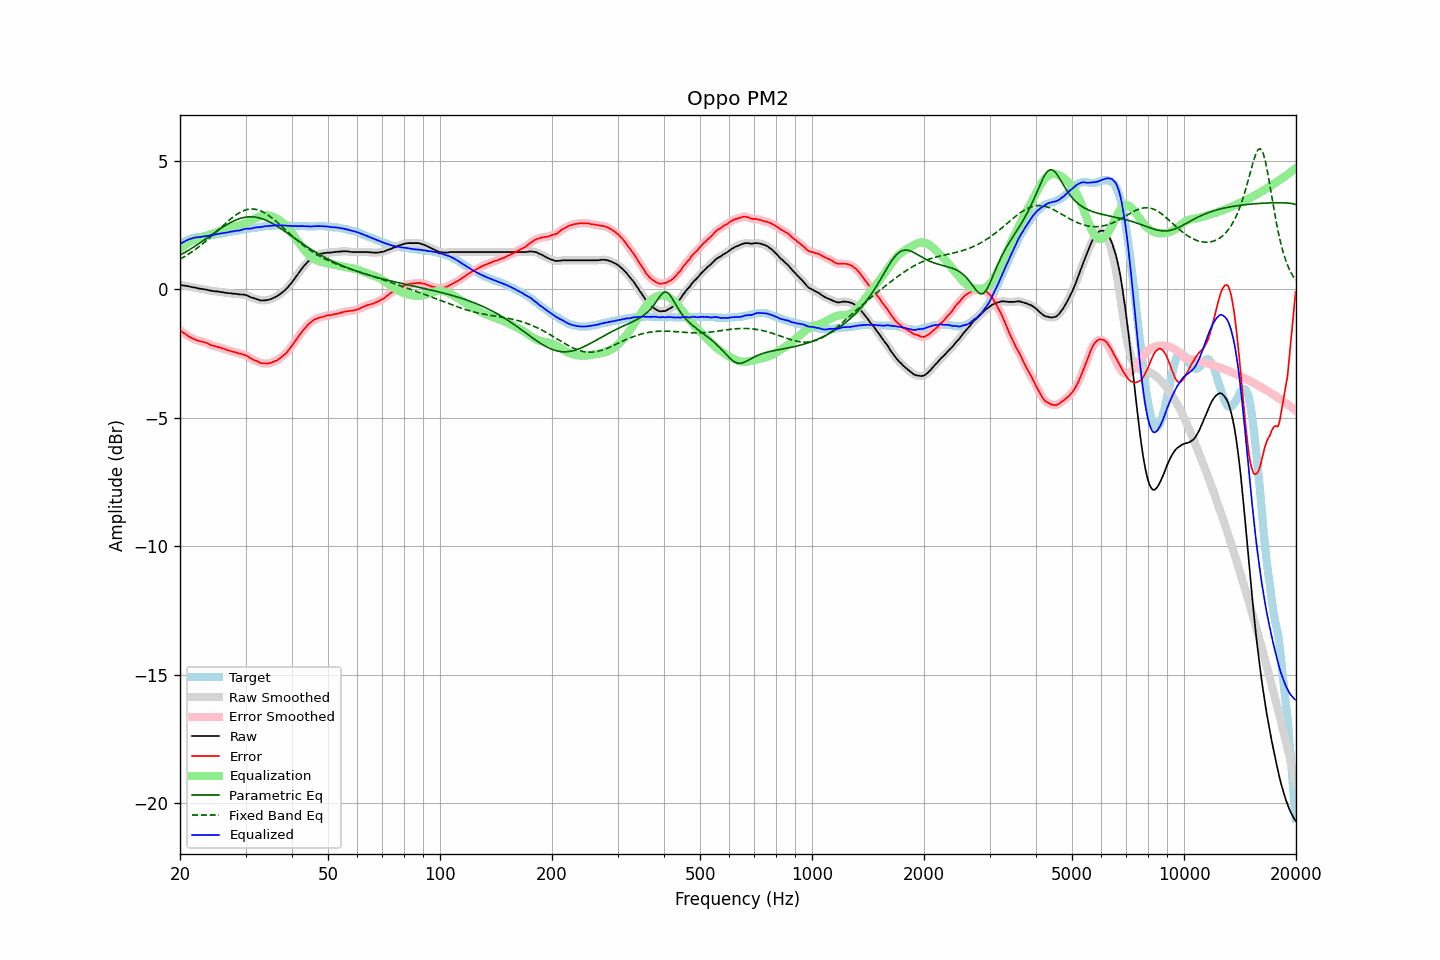

Data behind this chart, as committed beside it:
frequency, raw, error, smoothed, error_smoothed, equalization, parametric_eq, fixed_band_eq, equalized_raw, equalized_smoothed, target
20.00, 0.17, -1.59, 0.17, -1.59, 1.58, 1.33, 1.18, 1.76, 1.76, 1.76
20.20, 0.16, -1.64, 0.16, -1.64, 1.64, 1.37, 1.21, 1.80, 1.80, 1.80
20.40, 0.15, -1.69, 0.15, -1.68, 1.68, 1.40, 1.25, 1.84, 1.84, 1.84
20.61, 0.14, -1.72, 0.14, -1.73, 1.73, 1.44, 1.29, 1.87, 1.87, 1.86
20.81, 0.13, -1.77, 0.14, -1.77, 1.77, 1.48, 1.32, 1.91, 1.91, 1.90
21.02, 0.12, -1.82, 0.12, -1.81, 1.81, 1.51, 1.36, 1.94, 1.94, 1.94
21.23, 0.11, -1.85, 0.11, -1.85, 1.85, 1.55, 1.40, 1.96, 1.96, 1.96
21.44, 0.09, -1.89, 0.10, -1.88, 1.88, 1.59, 1.45, 1.98, 1.98, 1.98
21.66, 0.08, -1.92, 0.09, -1.91, 1.91, 1.63, 1.49, 2.00, 2.00, 2.00
21.87, 0.07, -1.94, 0.07, -1.94, 1.94, 1.67, 1.53, 2.01, 2.01, 2.01
22.09, 0.06, -1.97, 0.06, -1.97, 1.96, 1.71, 1.58, 2.03, 2.03, 2.03
22.31, 0.04, -2.00, 0.05, -1.99, 1.98, 1.75, 1.62, 2.03, 2.03, 2.04
22.54, 0.03, -2.00, 0.04, -2.01, 2.00, 1.80, 1.67, 2.04, 2.04, 2.04
22.76, 0.02, -2.02, 0.02, -2.02, 2.02, 1.84, 1.72, 2.05, 2.05, 2.05
22.99, 0.01, -2.03, 0.01, -2.04, 2.04, 1.88, 1.77, 2.06, 2.06, 2.05
23.22, 0.00, -2.05, 0.01, -2.05, 2.06, 1.93, 1.82, 2.07, 2.07, 2.06
23.45, -0.01, -2.07, -0.01, -2.07, 2.08, 1.97, 1.88, 2.08, 2.08, 2.07
23.69, -0.02, -2.09, -0.02, -2.10, 2.10, 2.01, 1.93, 2.09, 2.09, 2.08
23.92, -0.04, -2.13, -0.03, -2.13, 2.13, 2.06, 1.98, 2.09, 2.09, 2.10
24.16, -0.05, -2.16, -0.04, -2.16, 2.15, 2.10, 2.04, 2.10, 2.10, 2.12
24.40, -0.06, -2.18, -0.06, -2.18, 2.17, 2.14, 2.10, 2.12, 2.12, 2.13
24.65, -0.07, -2.19, -0.06, -2.20, 2.19, 2.19, 2.15, 2.13, 2.13, 2.13
24.89, -0.08, -2.22, -0.07, -2.21, 2.22, 2.23, 2.21, 2.14, 2.14, 2.15
25.14, -0.08, -2.23, -0.08, -2.23, 2.23, 2.28, 2.27, 2.16, 2.16, 2.15
25.39, -0.09, -2.25, -0.09, -2.25, 2.25, 2.32, 2.32, 2.17, 2.17, 2.16
25.65, -0.10, -2.27, -0.09, -2.27, 2.27, 2.36, 2.38, 2.18, 2.18, 2.17
25.91, -0.11, -2.29, -0.11, -2.29, 2.29, 2.40, 2.44, 2.19, 2.19, 2.18
26.16, -0.12, -2.31, -0.12, -2.31, 2.31, 2.44, 2.50, 2.19, 2.20, 2.19
26.43, -0.13, -2.33, -0.13, -2.33, 2.33, 2.48, 2.55, 2.21, 2.20, 2.20
26.69, -0.14, -2.36, -0.13, -2.35, 2.35, 2.52, 2.61, 2.22, 2.22, 2.22
26.96, -0.15, -2.38, -0.14, -2.37, 2.37, 2.55, 2.67, 2.22, 2.23, 2.23
27.23, -0.15, -2.39, -0.15, -2.39, 2.39, 2.59, 2.72, 2.24, 2.24, 2.24
27.50, -0.16, -2.41, -0.16, -2.41, 2.41, 2.62, 2.77, 2.25, 2.25, 2.26
27.77, -0.17, -2.42, -0.16, -2.42, 2.43, 2.65, 2.82, 2.26, 2.27, 2.26
28.05, -0.17, -2.44, -0.17, -2.44, 2.44, 2.68, 2.87, 2.28, 2.27, 2.28
28.33, -0.18, -2.45, -0.18, -2.46, 2.46, 2.71, 2.91, 2.28, 2.28, 2.28
28.62, -0.19, -2.48, -0.18, -2.48, 2.47, 2.73, 2.95, 2.29, 2.29, 2.30
28.90, -0.20, -2.50, -0.19, -2.50, 2.49, 2.76, 2.99, 2.30, 2.30, 2.31
29.19, -0.20, -2.51, -0.20, -2.51, 2.51, 2.77, 3.02, 2.31, 2.31, 2.31
29.48, -0.20, -2.53, -0.20, -2.53, 2.53, 2.79, 3.05, 2.34, 2.33, 2.33
29.78, -0.21, -2.55, -0.20, -2.55, 2.56, 2.80, 3.08, 2.35, 2.35, 2.34
30.08, -0.22, -2.57, -0.22, -2.57, 2.58, 2.82, 3.10, 2.37, 2.36, 2.35
30.38, -0.24, -2.61, -0.25, -2.61, 2.61, 2.82, 3.11, 2.37, 2.37, 2.36
30.68, -0.28, -2.64, -0.27, -2.64, 2.64, 2.83, 3.13, 2.37, 2.37, 2.37
30.99, -0.30, -2.68, -0.30, -2.68, 2.67, 2.83, 3.13, 2.37, 2.37, 2.38
31.30, -0.33, -2.71, -0.33, -2.72, 2.71, 2.83, 3.13, 2.38, 2.38, 2.39
31.61, -0.35, -2.75, -0.35, -2.75, 2.74, 2.82, 3.13, 2.40, 2.40, 2.41
31.93, -0.37, -2.77, -0.37, -2.77, 2.78, 2.82, 3.12, 2.41, 2.41, 2.40
32.24, -0.39, -2.80, -0.39, -2.80, 2.81, 2.80, 3.11, 2.42, 2.42, 2.41
32.57, -0.41, -2.83, -0.41, -2.83, 2.83, 2.79, 3.09, 2.43, 2.42, 2.42
32.89, -0.43, -2.87, -0.42, -2.86, 2.85, 2.77, 3.07, 2.43, 2.43, 2.44
33.22, -0.44, -2.87, -0.43, -2.87, 2.87, 2.75, 3.04, 2.43, 2.44, 2.44
33.55, -0.43, -2.88, -0.43, -2.88, 2.88, 2.73, 3.01, 2.45, 2.45, 2.46
33.89, -0.43, -2.88, -0.42, -2.89, 2.89, 2.71, 2.97, 2.46, 2.46, 2.46
34.23, -0.42, -2.89, -0.42, -2.88, 2.88, 2.68, 2.93, 2.47, 2.47, 2.47
34.57, -0.41, -2.88, -0.40, -2.88, 2.88, 2.65, 2.89, 2.47, 2.47, 2.47
34.92, -0.39, -2.87, -0.39, -2.87, 2.87, 2.62, 2.84, 2.48, 2.48, 2.48
35.27, -0.37, -2.85, -0.36, -2.85, 2.85, 2.59, 2.80, 2.48, 2.49, 2.49
35.62, -0.34, -2.82, -0.34, -2.82, 2.83, 2.55, 2.75, 2.49, 2.49, 2.49
35.97, -0.30, -2.79, -0.31, -2.80, 2.80, 2.52, 2.69, 2.49, 2.49, 2.48
... 635 more rows
